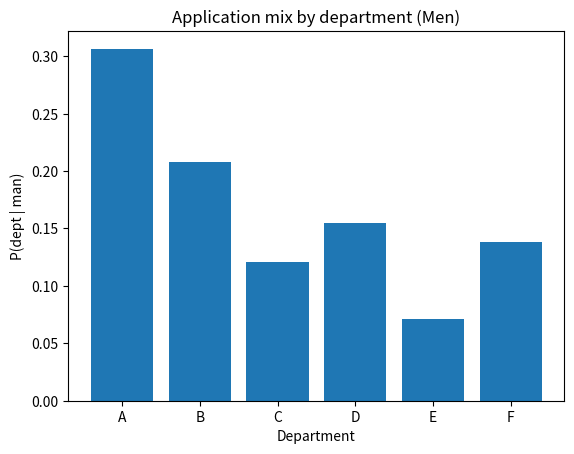
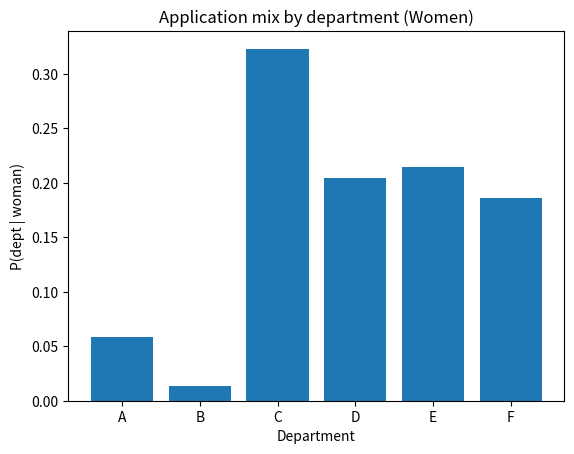
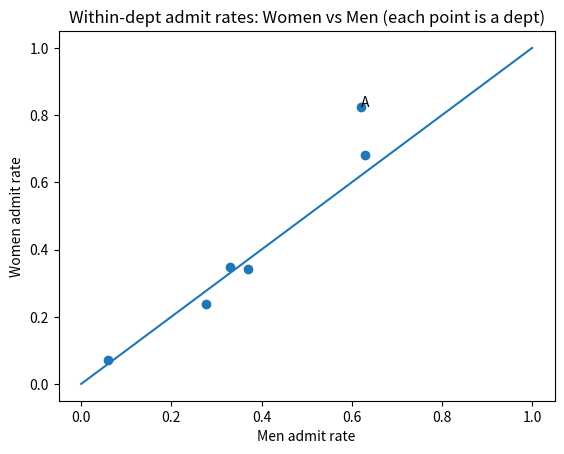
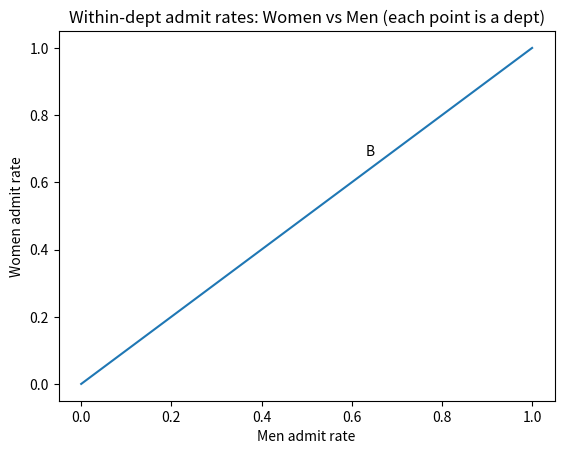
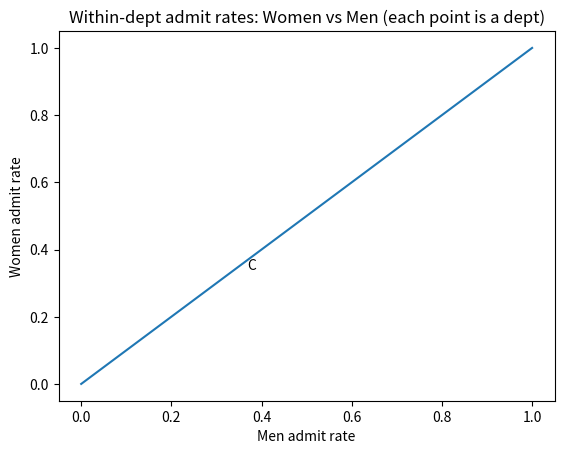
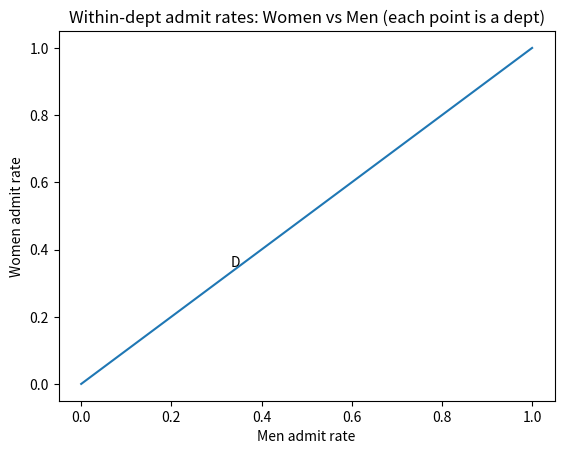
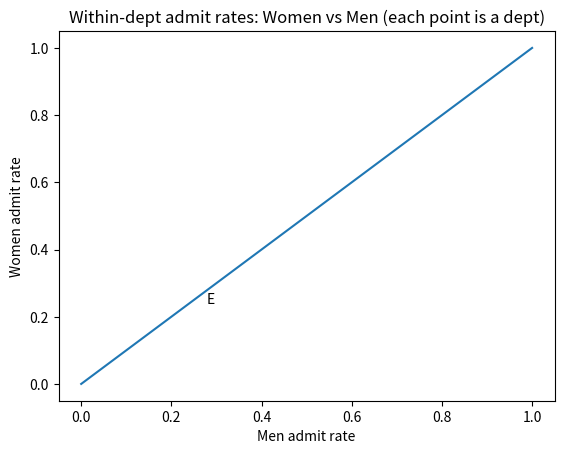
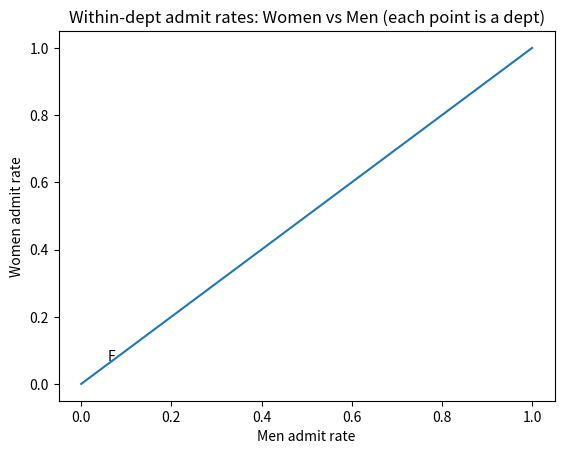

Reproduce these figures in Python, in order.
#!/usr/bin/env pythonS
"""
Refernce: 
    https://medium.com/@curryrowan/understanding-simpsons-paradox-d97c0a5e68be
Simpson's Paradox Verification Script (UC Berkeley 1973 admissions-style table)

GOAL
-----
Verify two things using the table you provided:

1) The *marginal* (overall) admission rate can favor men:
      P(admit | man)  >  P(admit | woman)

2) The *conditional* (within-department/major) admission rates can favor women
   in most (or even all) departments:
      P(admit | woman, dept=j)  >  P(admit | man, dept=j)   for many j

This is Simpson's Paradox:
- Aggregating across a confounder (department) reverses the direction of association.

WHY THIS HAPPENS (conceptual)
-----------------------------
Let departments be j = A,...,F.

Overall (marginal) admission rate for men is a weighted average:
    P(admit | man) = Σ_j P(admit | man, j) * P(j | man)

Overall (marginal) admission rate for women is:
    P(admit | woman) = Σ_j P(admit | woman, j) * P(j | woman)

Even if P(admit | woman, j) >= P(admit | man, j) within each department,
the weights P(j | woman) and P(j | man) can differ a lot.
If women apply more to low-admit departments (small acceptance),
their weighted average can be lower overall.

This script computes:
- admitted counts per dept (from %)
- overall rates
- within-dept comparisons
- "natural sciences vs social sciences" grouping to mirror the article's narrative
"""

import numpy as np
import pandas as pd
from textwrap import dedent

# ============================================================
# 1) Enter the data table as given
# ============================================================

df = pd.DataFrame(
    {
        "Dept": ["A", "B", "C", "D", "E", "F"],
        "Men_Applicants": [825, 560, 325, 417, 191, 373],
        "Men_Pct_Admit": [62, 63, 37, 33, 28, 6],
        "Women_Applicants": [108, 25, 593, 375, 393, 341],
        "Women_Pct_Admit": [82, 68, 34, 35, 24, 7],
    }
)

# ============================================================
# 2) Convert percentages to admitted counts (approx)
#    NOTE: The table gives rounded percentages, so counts
#    can be off by a few compared to the original raw data.
# ============================================================

df["Men_Admitted"] = np.round(df["Men_Applicants"] * df["Men_Pct_Admit"] / 100).astype(int)
df["Women_Admitted"] = np.round(df["Women_Applicants"] * df["Women_Pct_Admit"] / 100).astype(int)

df["Men_Rejected"] = df["Men_Applicants"] - df["Men_Admitted"]
df["Women_Rejected"] = df["Women_Applicants"] - df["Women_Admitted"]

# Helpful: compute admission rates from the reconstructed counts
df["Men_Rate_From_Counts"] = df["Men_Admitted"] / df["Men_Applicants"]
df["Women_Rate_From_Counts"] = df["Women_Admitted"] / df["Women_Applicants"]
df["Women_minus_Men_Rate"] = df["Women_Rate_From_Counts"] - df["Men_Rate_From_Counts"]

# ============================================================
# 3) Overall (marginal) admission rates
# ============================================================

men_total_apps = df["Men_Applicants"].sum()
women_total_apps = df["Women_Applicants"].sum()

men_total_adm = df["Men_Admitted"].sum()
women_total_adm = df["Women_Admitted"].sum()

men_overall_rate = men_total_adm / men_total_apps
women_overall_rate = women_total_adm / women_total_apps

# ============================================================
# 4) Within-department comparison (partial associations)
# ============================================================

df["Dept_Winner"] = np.where(
    df["Women_Rate_From_Counts"] > df["Men_Rate_From_Counts"],
    "Women higher",
    np.where(
        df["Women_Rate_From_Counts"] < df["Men_Rate_From_Counts"],
        "Men higher",
        "Tie"
    )
)

# ============================================================
# 5) Demonstrate the WEIGHTING mechanism explicitly
#    These are the weights in the marginal averages:
#       P(dept=j | gender)
# ============================================================

df["Weight_Men_P(dept|man)"] = df["Men_Applicants"] / men_total_apps
df["Weight_Women_P(dept|woman)"] = df["Women_Applicants"] / women_total_apps

df["Men_Weighted_Contribution"] = df["Men_Rate_From_Counts"] * df["Weight_Men_P(dept|man)"]
df["Women_Weighted_Contribution"] = df["Women_Rate_From_Counts"] * df["Weight_Women_P(dept|woman)"]

# ============================================================
# 6) Optional: "Natural sciences vs social sciences" grouping
#    The Medium article talks about two buckets.
#    The original Berkeley example is often summarized as:
#        A,B = higher-admit (less competitive) bucket
#        C,D,E,F = lower-admit (more competitive) bucket
#    This is a common pedagogical grouping.
# ============================================================

df["Bucket"] = np.where(df["Dept"].isin(["A", "B"]), "High-admit bucket (A,B)", "Low-admit bucket (C,D,E,F)")

bucket = (
    df.groupby("Bucket", as_index=False)
      .agg(
          Men_Applicants=("Men_Applicants", "sum"),
          Men_Admitted=("Men_Admitted", "sum"),
          Women_Applicants=("Women_Applicants", "sum"),
          Women_Admitted=("Women_Admitted", "sum"),
      )
)

bucket["Men_Rate"] = bucket["Men_Admitted"] / bucket["Men_Applicants"]
bucket["Women_Rate"] = bucket["Women_Admitted"] / bucket["Women_Applicants"]
bucket["Women_minus_Men_Rate"] = bucket["Women_Rate"] - bucket["Men_Rate"]

# ============================================================
# 7) Print results in a note-taking friendly way
# ============================================================

print("=" * 72)
print("UC BERKELEY ADMISSIONS (reconstructed from dept-level % table)")
print("=" * 72)

print("\n--- Department-level reconstructed table ---")
show_cols = [
    "Dept",
    "Men_Applicants", "Men_Pct_Admit", "Men_Admitted", "Men_Rate_From_Counts",
    "Women_Applicants", "Women_Pct_Admit", "Women_Admitted", "Women_Rate_From_Counts",
    "Women_minus_Men_Rate",
    "Dept_Winner",
]
print(df[show_cols].to_string(index=False))

print("\n--- Overall (marginal) totals ---")
print(dedent(f"""
    Men:   admitted = {men_total_adm} / applicants = {men_total_apps}
           overall admission rate = {men_overall_rate:.4f}  ({men_overall_rate*100:.2f}%)

    Women: admitted = {women_total_adm} / applicants = {women_total_apps}
           overall admission rate = {women_overall_rate:.4f}  ({women_overall_rate*100:.2f}%)

    Difference (Men - Women) = {men_overall_rate - women_overall_rate:.4f}
""").strip())

print("\n--- Within-department comparison summary ---")
counts = df["Dept_Winner"].value_counts()
print(counts.to_string())

print("\n--- Weighting explanation (how the reversal happens) ---")
print(dedent("""
Overall rate is a weighted average:
    P(admit | man)   = Σ_j P(admit | man, j)   * P(j | man)
    P(admit | woman) = Σ_j P(admit | woman, j) * P(j | woman)

Below are the weights P(dept=j | gender) and each dept's contribution.
""").strip())

weight_cols = [
    "Dept",
    "Men_Rate_From_Counts", "Weight_Men_P(dept|man)", "Men_Weighted_Contribution",
    "Women_Rate_From_Counts", "Weight_Women_P(dept|woman)", "Women_Weighted_Contribution",
]
print(df[weight_cols].to_string(index=False))

print(dedent(f"""
Check (sum of contributions):
    Σ men contributions   = {df["Men_Weighted_Contribution"].sum():.6f}  (should match {men_overall_rate:.6f})
    Σ women contributions = {df["Women_Weighted_Contribution"].sum():.6f}  (should match {women_overall_rate:.6f})
""").strip())

print("\n--- 2-bucket aggregation (mirrors the article narrative) ---")
print(bucket.to_string(index=False))

print("\n" + "=" * 72)
print("INTERPRETATION (What you should observe)")
print("=" * 72)
print(dedent(f"""
1) Marginal (overall):
   Men overall admission rate   = {men_overall_rate*100:.2f}%
   Women overall admission rate = {women_overall_rate*100:.2f}%

   With this table, the overall rate is typically higher for men, matching the
   common claim (about ~44% vs ~35% in the classic story). Because we reconstructed
   counts from rounded percentages, your exact totals may differ slightly.

2) Conditional (within departments):
   Look at 'Dept_Winner' per row.
   In this table, women have higher admit rates in A and B, men have slightly
   higher in C and E, and women slightly higher in D and F (depending on rounding).
   The key point is: the within-dept differences are small and mixed, while the
   overall difference is large in the opposite direction.

3) Why the paradox appears:
   Compare the weights:
       P(dept|woman) vs P(dept|man).
   Women apply much more heavily to the low-admit departments (C-F),
   so their weighted average gets pulled down even if they do as well or
   better within some departments.

This is Simpson's Paradox: aggregated association reverses after conditioning
on a confounder (department).
""").strip())

# ============================================================
# 8) Optional: simple visualization (stacked bar of application mix)
#    Uncomment if you want plots.
# ============================================================

import matplotlib.pyplot as plt

plt.figure()
plt.bar(df["Dept"], df["Weight_Men_P(dept|man)"])
plt.title("Application mix by department (Men)")
plt.ylabel("P(dept | man)")
plt.xlabel("Department")
plt.show()

plt.figure()
plt.bar(df["Dept"], df["Weight_Women_P(dept|woman)"])
plt.title("Application mix by department (Women)")
plt.ylabel("P(dept | woman)")
plt.xlabel("Department")
plt.show()

plt.figure()
plt.scatter(df["Men_Rate_From_Counts"], df["Women_Rate_From_Counts"])
for _, r in df.iterrows():
    plt.text(r["Men_Rate_From_Counts"], r["Women_Rate_From_Counts"], r["Dept"])
    plt.plot([0, 1], [0, 1])
    plt.title("Within-dept admit rates: Women vs Men (each point is a dept)")
    plt.xlabel("Men admit rate")
    plt.ylabel("Women admit rate")
    plt.show()
